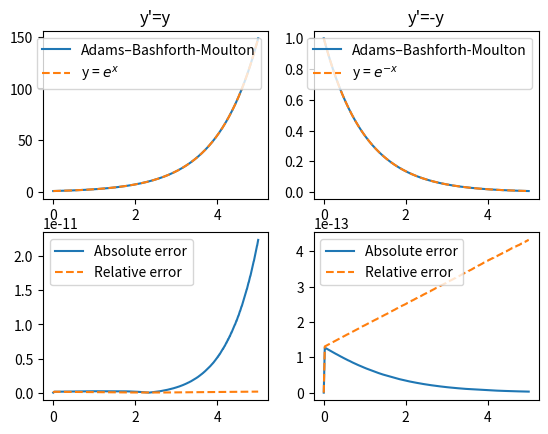

The script that saved this image:
import numpy as np
import matplotlib.pyplot as plt

x0 = 0
y01 = 1
y02 = 1
xn = 5
step = 1000
x = np.linspace(x0, xn, step + 1)


def dydx(x, y):
    return y


def dydx_2(x, y):
    return -y


def adams_bashfourth_moulton(fun, x0, y0, xn, step):
    # Step size
    h = ((xn - x0) / step)
    y = [y0]
    # function number = fn
    for i in range(step):
        k1 = h * (fun(x0, y0))
        k2 = h * (fun((x0 + h / 2), (y0 + k1 / 2)))
        k3 = h * (fun((x0 + h / 2), (y0 + k2 / 2)))
        k4 = h * (fun((x0 + h), (y0 + k3)))
        yn = y0 + (1 / 6) * (k1 + 2 * k2 + 2 * k3 + k4)
        y.append(yn)
        y0 = yn
        x0 = x0 + h

    # Bashfourth:
    y = np.array(y)
    n = step
    for i in range(5, n):
        y[i + 1] = y[i] + (h / 720) * (1901 * fun(x[i], y[i]) -
                                       2774 * fun(x[i - 1], y[i - 1]) +
                                       2616 * fun(x[i - 2], y[i - 2]) -
                                       1274 * fun(x[i - 3], y[i - 3]) +
                                       251 * fun(x[i - 4], y[i - 4])
                                       )
        y[i + 1] = y[i] + (h / 720) * (251 * fun(x[i + 1], y[i + 1]) +
                                       646 * fun(x[i], y[i]) -
                                       264 * fun(x[i - 1], y[i - 1]) +
                                       106 * fun(x[i - 2], y[i - 2]) -
                                       19 * fun(x[i - 3], y[i - 3])
                                       )
    return y


def problem_solution1(x):
    y = np.exp(x)
    return y


def problem_solution2(x):
    y = np.exp(-x)
    return y


def abs_error(calculated_fun, true_fun):
    return abs(calculated_fun - true_fun)


def relative_error(calculated_fun, true_fun):
    # return abs(calculated_fun - true_fun) / calculated_fun
    return abs(calculated_fun - true_fun) / true_fun


def plot_functions(x, fun1, fun2,
                   accurate_sol1, accurate_sol2,
                   abs_error1, relative_error1,
                   abs_error2, relative_error2):
    fig, axs = plt.subplots(2, 2)
    axs[0, 0].plot(x, fun1, label="Adams–Bashforth-Moulton")
    axs[0, 0].plot(x, accurate_sol1, "--", label="y = $e^{x}$",  markersize=0.5)
    axs[0, 0].set_title("y'=y")
    axs[0, 0].legend()

    axs[0, 1].plot(x, fun2, label="Adams–Bashforth-Moulton")
    axs[0, 1].plot(x, accurate_sol2, "--", label="y = $e^{-x}$", markersize=0.5)
    axs[0, 1].set_title("y'=-y")
    axs[0, 1].legend()

    axs[1, 0].plot(x, abs_error1, label="Absolute error")
    axs[1, 0].plot(x, relative_error1, "--", label="Relative error", markersize=0.5)
    axs[1, 0].set_title("")
    axs[1, 0].legend()

    axs[1, 1].plot(x, abs_error2, label="Absolute error")
    axs[1, 1].plot(x, relative_error2, "--", label="Relative error", markersize=0.5)
    axs[1, 1].set_title("")
    axs[1, 1].legend()
    plt.show()


plot_functions(x, adams_bashfourth_moulton(dydx, x0, y01, xn, step),
               adams_bashfourth_moulton(dydx_2, x0, y02, xn, step),
               problem_solution1(x), problem_solution2(x),
               abs_error(adams_bashfourth_moulton(dydx, x0, y01, xn, step), problem_solution1(x)),
               relative_error(adams_bashfourth_moulton(dydx, x0, y01, xn, step), problem_solution1(x)),
               abs_error(adams_bashfourth_moulton(dydx_2, x0, y02, xn, step), problem_solution2(x)),
               relative_error(adams_bashfourth_moulton(dydx_2, x0, y02, xn, step), problem_solution2(x))
               )
